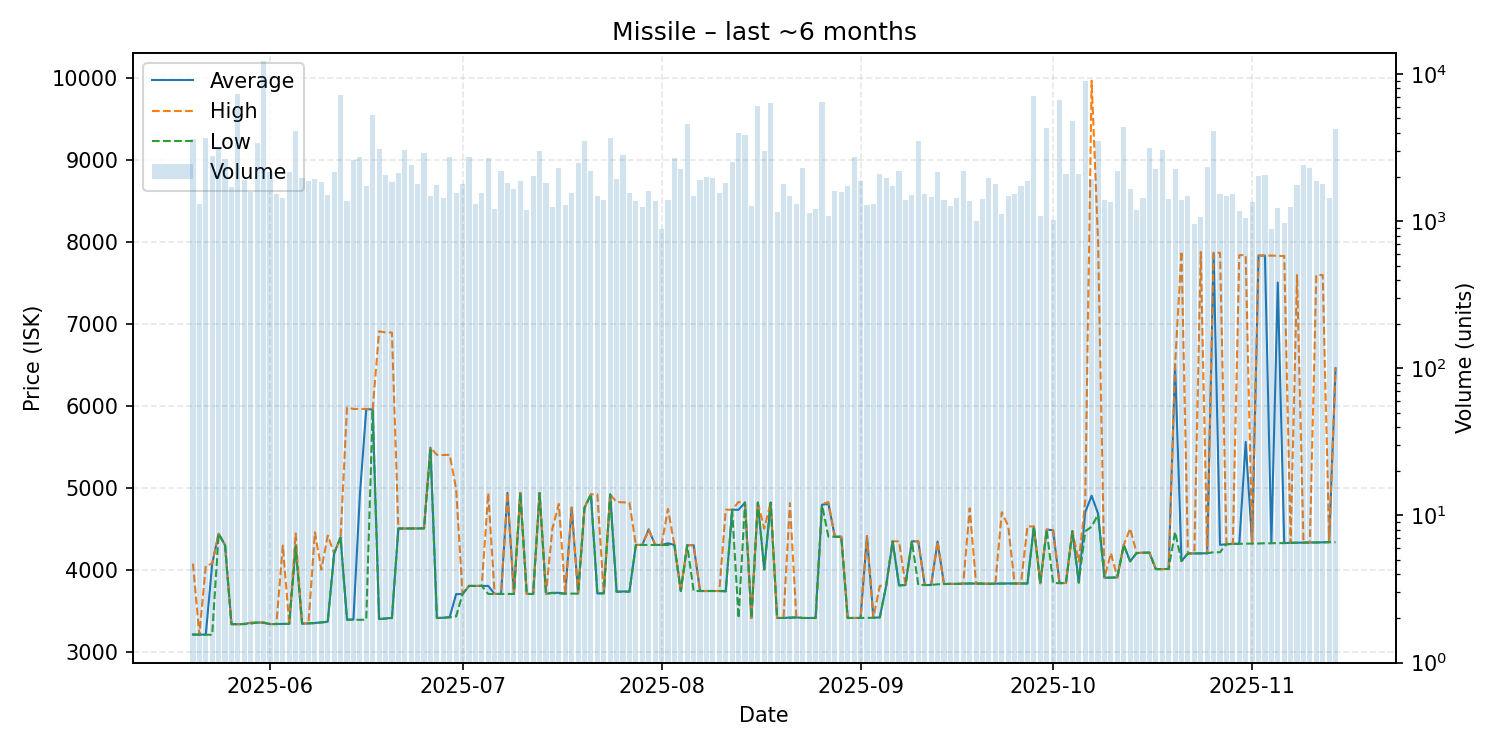

Values plotted in this chart, from the file beside it:
date, average, highest, lowest, order_count, volume
2025-05-20, 3207, 4072, 3206, 329, 3609
2025-05-21, 3206, 3206, 3206, 362, 1316
2025-05-22, 3206, 4047, 3206, 319, 3694
2025-05-23, 4070, 4071, 3203, 413, 2770
2025-05-24, 4435, 4435, 4435, 414, 3197
2025-05-25, 4299, 4299, 4299, 454, 2672
2025-05-26, 3334, 3334, 3334, 426, 1699
2025-05-27, 3333, 3333, 3333, 377, 7296
2025-05-28, 3337, 3338, 3334, 397, 1896
2025-05-29, 3350, 3351, 3340, 398, 1583
2025-05-30, 3353, 3353, 3353, 454, 3385
2025-05-31, 3353, 3354, 3350, 487, 12222
2025-06-01, 3335, 3335, 3335, 503, 2168
2025-06-02, 3335, 3335, 3335, 385, 1522
2025-06-03, 3337, 4293, 3337, 439, 1439
2025-06-04, 3337, 3337, 3337, 371, 2152
2025-06-05, 4291, 4440, 4279, 417, 4133
2025-06-06, 3341, 3342, 3341, 433, 1982
2025-06-07, 3343, 3343, 3343, 440, 1880
2025-06-08, 3348, 4454, 3346, 507, 1929
2025-06-09, 3356, 3999, 3353, 429, 1838
2025-06-10, 3364, 4414, 3361, 351, 1502
2025-06-11, 4198, 4198, 4198, 311, 2180
2025-06-12, 4392, 4392, 4392, 348, 7196
2025-06-13, 3389, 5977, 3387, 378, 1380
2025-06-14, 3390, 5958, 3389, 440, 2607
2025-06-15, 4900, 5958, 3386, 396, 2739
2025-06-16, 5956, 5958, 3389, 332, 1751
2025-06-17, 5952, 5952, 5952, 478, 5293
2025-06-18, 3396, 6905, 3395, 447, 3094
2025-06-19, 3404, 6891, 3401, 473, 2073
2025-06-20, 3410, 6890, 3406, 445, 1841
2025-06-21, 4500, 4500, 4500, 371, 2131
2025-06-22, 4500, 4500, 4500, 499, 3040
2025-06-23, 4500, 4500, 4500, 376, 2401
2025-06-24, 4501, 4501, 4500, 409, 1803
2025-06-25, 4502, 4502, 4502, 313, 2926
2025-06-26, 5486, 5486, 5486, 369, 1496
2025-06-27, 3410, 5399, 3408, 352, 1758
2025-06-28, 3412, 5396, 3411, 396, 1441
2025-06-29, 3420, 5400, 3416, 423, 2725
2025-06-30, 3700, 4984, 3428, 285, 1546
2025-07-01, 3700, 3700, 3700, 307, 1794
2025-07-02, 3800, 3800, 3800, 392, 2755
2025-07-03, 3800, 3800, 3800, 345, 1307
2025-07-04, 3800, 3800, 3800, 321, 1559
2025-07-05, 3800, 4932, 3702, 424, 2677
2025-07-06, 3702, 3702, 3702, 392, 1203
2025-07-07, 3702, 3702, 3702, 343, 2189
2025-07-08, 4935, 4938, 3702, 327, 1820
2025-07-09, 3702, 3702, 3702, 291, 1652
2025-07-10, 4934, 4934, 4934, 344, 1888
2025-07-11, 3702, 3702, 3702, 322, 1188
2025-07-12, 3702, 3702, 3702, 350, 2046
2025-07-13, 4933, 4933, 4933, 377, 2987
2025-07-14, 3704, 3705, 3704, 315, 1819
2025-07-15, 3716, 4500, 3714, 298, 1251
2025-07-16, 3716, 4800, 3706, 293, 2294
2025-07-17, 3706, 3706, 3706, 313, 1292
2025-07-18, 4754, 4755, 3706, 321, 1564
... 119 more rows
